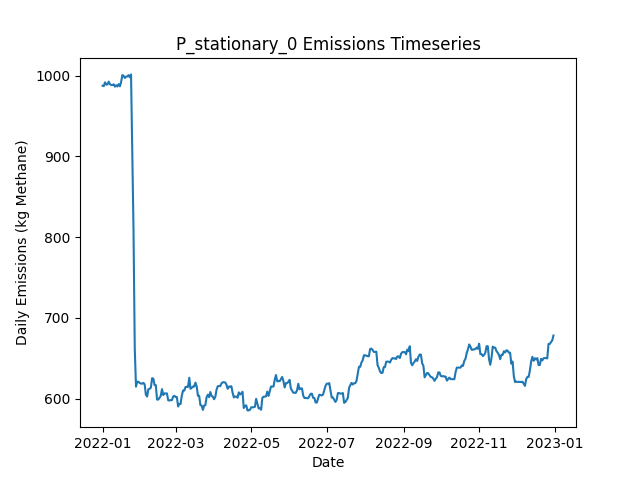

The file beside this chart, header and first rows:
Date, Daily Emissions (Kg Methane), Daily Mitigable Emissions (Kg Methane), Daily Non-Mitigable Emissions (Kg Methan…, Daily Cost ($), Active Leaks, New Leaks, Leaks Repaired, Leaks Naturally Repaired, Leaks Tagged, Daily Repair Cost ($), Daily Natural Repair Cost ($), stationary_mdl_high Deployment Cost ($), stationary_mdl_high Sites flagged for Fo…, stationary_mdl_high Leaks tagged for rep…, stationary_mdl_high Sites Visited, stationary_mdl_high Travel Time (Minutes…, stationary_mdl_high Survey Time (Minutes…, OGI_FU_mdl_high Deployment Cost ($), OGI_FU_mdl_high Sites flagged for Follow…, OGI_FU_mdl_high Leaks tagged for repair, OGI_FU_mdl_high Sites Visited, OGI_FU_mdl_high Travel Time (Minutes), OGI_FU_mdl_high Survey Time (Minutes)
2022-01-01, 987.4, 754.8, 232.6, 6030, 384, 388, 0, 3, 0.00000, 0.00000, 600, 6030, 0, , 10, 0, 0, 0.00000, , 0, 0, 0, 0
2022-01-02, 986.9, 754.8, 232.1, 30, 383, 0, 0, 0, 0.00000, 0.00000, 0.00000, 30, 0, , 10, 0, 0, 0.00000, , 0, 0, 0, 0
2022-01-03, 991.6, 757.5, 234.1, 30, 385, 3, 0, 1, 0.00000, 0.00000, 200, 30, 0, , 10, 0, 0, 0.00000, , 0, 0, 0, 0
2022-01-04, 988.9, 754.8, 234.1, 30, 384, 0, 0, 1, 0.00000, 0.00000, 200, 30, 0, , 10, 0, 0, 0.00000, , 0, 0, 0, 0
2022-01-05, 988.9, 754.8, 234.1, 30, 384, 0, 0, 0, 0.00000, 0.00000, 0.00000, 30, 0, , 10, 0, 0, 0.00000, , 0, 0, 0, 0
2022-01-06, 992.5, 758.4, 234.1, 30, 386, 3, 0, 1, 0.00000, 0.00000, 200, 30, 0, , 10, 0, 0, 0.00000, , 0, 0, 0, 0
2022-01-07, 989.4, 755.3, 234.1, 30, 384, 0, 0, 2, 0.00000, 0.00000, 400, 30, 0, , 10, 0, 0, 0.00000, , 0, 0, 0, 0
2022-01-08, 988.2, 754.1, 234.1, 30, 385, 2, 0, 1, 0.00000, 0.00000, 200, 30, 0, , 10, 0, 0, 0.00000, , 0, 0, 0, 0
2022-01-09, 988.2, 754.1, 234.1, 30, 385, 0, 0, 0, 0.00000, 0.00000, 0.00000, 30, 0, , 10, 0, 0, 0.00000, , 0, 0, 0, 0
2022-01-10, 989.2, 756.4, 232.8, 1030, 385, 2, 0, 1, 21, 0.00000, 200, 30, 10, , 10, 0, 0, 1000, , 21, 3, 120, 360
2022-01-11, 986.3, 753.5, 232.8, 1030, 383, 0, 0, 2, 18, 0.00000, 400, 30, 0, , 10, 0, 0, 1000, , 18, 3, 120, 360
2022-01-12, 988.1, 755, 233, 1030, 385, 2, 0, 0, 23, 0.00000, 0.00000, 30, 0, , 10, 0, 0, 1000, , 23, 3, 120, 360
2022-01-13, 986.5, 753.5, 233, 530, 384, 0, 0, 1, 12, 0.00000, 200, 30, 0, , 10, 0, 0, 500, , 12, 1, 30, 120
2022-01-14, 989.4, 756.4, 233, 30, 386, 2, 0, 0, 0.00000, 0.00000, 0.00000, 30, 0, , 10, 0, 0, 0.00000, , 0, 0, 0, 0
2022-01-15, 986.7, 753.7, 233, 30, 385, 0, 0, 1, 0.00000, 0.00000, 200, 30, 0, , 10, 0, 0, 0.00000, , 0, 0, 0, 0
2022-01-16, 992.1, 759.1, 233, 30, 387, 2, 0, 0, 0.00000, 0.00000, 0.00000, 30, 0, , 10, 0, 0, 0.00000, , 0, 0, 0, 0
2022-01-17, 1001, 759.3, 241.3, 30, 389, 2, 0, 0, 0.00000, 0.00000, 0.00000, 30, 0, , 10, 0, 0, 0.00000, , 0, 0, 0, 0
2022-01-18, 999.7, 759.1, 240.6, 30, 387, 0, 0, 1, 0.00000, 0.00000, 200, 30, 0, , 10, 0, 0, 0.00000, , 0, 0, 0, 0
2022-01-19, 997, 756.4, 240.6, 1030, 386, 0, 0, 1, 22, 0.00000, 200, 30, 10, , 10, 0, 0, 1000, , 22, 3, 120, 360
2022-01-20, 998.7, 756.2, 242.6, 1030, 386, 1, 0, 1, 18, 0.00000, 200, 30, 0, , 10, 0, 0, 1000, , 18, 3, 120, 360
2022-01-21, 998.7, 755.5, 243.3, 1030, 387, 3, 0, 2, 23, 0.00000, 400, 30, 0, , 10, 0, 0, 1000, , 23, 3, 120, 360
2022-01-22, 1001, 757.7, 242.8, 530, 386, 1, 0, 1, 12, 0.00000, 200, 30, 0, , 10, 0, 0, 500, , 12, 1, 30, 120
2022-01-23, 997.8, 755, 242.8, 30, 385, 0, 0, 1, 0.00000, 0.00000, 200, 30, 0, , 10, 0, 0, 0.00000, , 0, 0, 0, 0
2022-01-24, 1001, 758.2, 243.3, 30, 386, 3, 0, 2, 0.00000, 0.00000, 400, 30, 0, , 10, 0, 0, 0.00000, , 0, 0, 0, 0
2022-01-25, 907.8, 663.9, 243.9, 3630, 368, 1, 18, 1, 0.00000, 3600, 200, 30, 0, , 10, 0, 0, 0.00000, , 0, 0, 0, 0
2022-01-26, 809, 565.1, 243.9, 4030, 350, 2, 20, 0, 0.00000, 4000, 0.00000, 30, 0, , 10, 0, 0, 0.00000, , 0, 0, 0, 0
2022-01-27, 662.9, 427.2, 235.7, 4430, 326, 0, 22, 1, 0.00000, 4400, 200, 30, 0, , 10, 0, 0, 0.00000, , 0, 0, 0, 0
2022-01-28, 615.1, 380.1, 235, 2630, 318, 1, 8, 0, 11, 1600, 0.00000, 30, 10, , 10, 0, 0, 1000, , 11, 3, 120, 360
2022-01-29, 621.1, 386.1, 235, 1030, 319, 1, 0, 0, 3, 0.00000, 0.00000, 30, 0, , 10, 0, 0, 1000, , 3, 3, 120, 360
2022-01-30, 621.1, 386.1, 235, 1030, 319, 0, 0, 0, 5, 0.00000, 0.00000, 30, 0, , 10, 0, 0, 1000, , 5, 3, 120, 360
2022-01-31, 619.6, 384.6, 235, 530, 318, 0, 0, 1, 4, 0.00000, 200, 30, 0, , 10, 0, 0, 500, , 4, 1, 30, 120
2022-02-01, 618.9, 383.9, 235, 30, 316, 0, 0, 2, 0.00000, 0.00000, 400, 30, 0, , 10, 0, 0, 0.00000, , 0, 0, 0, 0
2022-02-02, 618.7, 383.7, 235, 30, 315, 0, 0, 1, 0.00000, 0.00000, 200, 30, 0, , 10, 0, 0, 0.00000, , 0, 0, 0, 0
2022-02-03, 619.8, 384.8, 235, 230, 315, 1, 1, 0, 0.00000, 200, 0.00000, 30, 0, , 10, 0, 0, 0.00000, , 0, 0, 0, 0
2022-02-04, 617.8, 384.8, 233, 30, 314, 0, 0, 0, 0.00000, 0.00000, 0.00000, 30, 0, , 10, 0, 0, 0.00000, , 0, 0, 0, 0
2022-02-05, 604.9, 382.1, 222.8, 30, 311, 0, 0, 1, 0.00000, 0.00000, 200, 30, 0, , 10, 0, 0, 0.00000, , 0, 0, 0, 0
2022-02-06, 602.9, 382.1, 220.8, 1030, 310, 0, 0, 0, 10, 0.00000, 0.00000, 30, 10, , 10, 0, 0, 1000, , 10, 3, 120, 360
2022-02-07, 611.8, 382.1, 229.7, 1030, 311, 1, 0, 0, 3, 0.00000, 0.00000, 30, 0, , 10, 0, 0, 1000, , 3, 3, 120, 360
2022-02-08, 612.3, 382.1, 230.2, 1030, 312, 1, 0, 0, 6, 0.00000, 0.00000, 30, 0, , 10, 0, 0, 1000, , 6, 3, 120, 360
2022-02-09, 613.9, 383.7, 230.2, 530, 313, 1, 0, 0, 3, 0.00000, 0.00000, 30, 0, , 10, 0, 0, 500, , 3, 1, 30, 120
2022-02-10, 625.5, 378.3, 247.2, 30, 312, 2, 0, 2, 0.00000, 0.00000, 400, 30, 0, , 10, 0, 0, 0.00000, , 0, 0, 0, 0
2022-02-11, 625, 377.9, 247.2, 30, 311, 0, 0, 1, 0.00000, 0.00000, 200, 30, 0, , 10, 0, 0, 0.00000, , 0, 0, 0, 0
2022-02-12, 616.9, 368, 248.9, 430, 308, 1, 2, 1, 0.00000, 400, 200, 30, 0, , 10, 0, 0, 0.00000, , 0, 0, 0, 0
2022-02-13, 616.9, 368, 248.9, 30, 308, 0, 0, 0, 0.00000, 0.00000, 0.00000, 30, 0, , 10, 0, 0, 0.00000, , 0, 0, 0, 0
2022-02-14, 599.1, 351.3, 247.8, 630, 304, 1, 3, 0, 0.00000, 600, 0.00000, 30, 0, , 10, 0, 0, 0.00000, , 0, 0, 0, 0
2022-02-15, 599.1, 351.3, 247.8, 1030, 304, 0, 0, 0, 10, 0.00000, 0.00000, 30, 10, , 10, 0, 0, 1000, , 10, 3, 120, 360
2022-02-16, 601.3, 351.5, 249.8, 1030, 306, 2, 0, 0, 4, 0.00000, 0.00000, 30, 0, , 10, 0, 0, 1000, , 4, 3, 120, 360
2022-02-17, 603.7, 353.9, 249.8, 1030, 306, 1, 0, 1, 5, 0.00000, 200, 30, 0, , 10, 0, 0, 1000, , 5, 3, 120, 360
2022-02-18, 612, 362.2, 249.8, 530, 307, 1, 0, 0, 3, 0.00000, 0.00000, 30, 0, , 10, 0, 0, 500, , 3, 1, 30, 120
2022-02-19, 604.7, 356.8, 247.8, 30, 304, 0, 0, 2, 0.00000, 0.00000, 400, 30, 0, , 10, 0, 0, 0.00000, , 0, 0, 0, 0
2022-02-20, 606.7, 358.9, 247.8, 30, 306, 3, 0, 1, 0.00000, 0.00000, 200, 30, 0, , 10, 0, 0, 0.00000, , 0, 0, 0, 0
2022-02-21, 606.7, 358.9, 247.8, 30, 306, 0, 0, 0, 0.00000, 0.00000, 0.00000, 30, 0, , 10, 0, 0, 0.00000, , 0, 0, 0, 0
2022-02-22, 606.7, 358.9, 247.8, 30, 306, 0, 0, 0, 0.00000, 0.00000, 0.00000, 30, 0, , 10, 0, 0, 0.00000, , 0, 0, 0, 0
2022-02-23, 598.2, 350.8, 247.4, 430, 302, 1, 2, 1, 0.00000, 400, 200, 30, 0, , 10, 0, 0, 0.00000, , 0, 0, 0, 0
2022-02-24, 597.9, 348.1, 249.8, 1030, 303, 2, 0, 1, 10, 0.00000, 200, 30, 10, , 10, 0, 0, 1000, , 10, 3, 120, 360
2022-02-25, 598.4, 348.6, 249.8, 1030, 305, 3, 0, 1, 4, 0.00000, 200, 30, 0, , 10, 0, 0, 1000, , 4, 3, 120, 360
2022-02-26, 598.4, 348.6, 249.8, 1030, 305, 0, 0, 0, 5, 0.00000, 0.00000, 30, 0, , 10, 0, 0, 1000, , 5, 3, 120, 360
2022-02-27, 602.8, 353, 249.8, 530, 306, 1, 0, 0, 3, 0.00000, 0.00000, 30, 0, , 10, 0, 0, 500, , 3, 1, 30, 120
2022-02-28, 603.7, 353.9, 249.8, 30, 305, 1, 0, 2, 0.00000, 0.00000, 400, 30, 0, , 10, 0, 0, 0.00000, , 0, 0, 0, 0
2022-03-01, 602.2, 352.4, 249.8, 30, 304, 0, 0, 1, 0.00000, 0.00000, 200, 30, 0, , 10, 0, 0, 0.00000, , 0, 0, 0, 0
... 305 more rows
